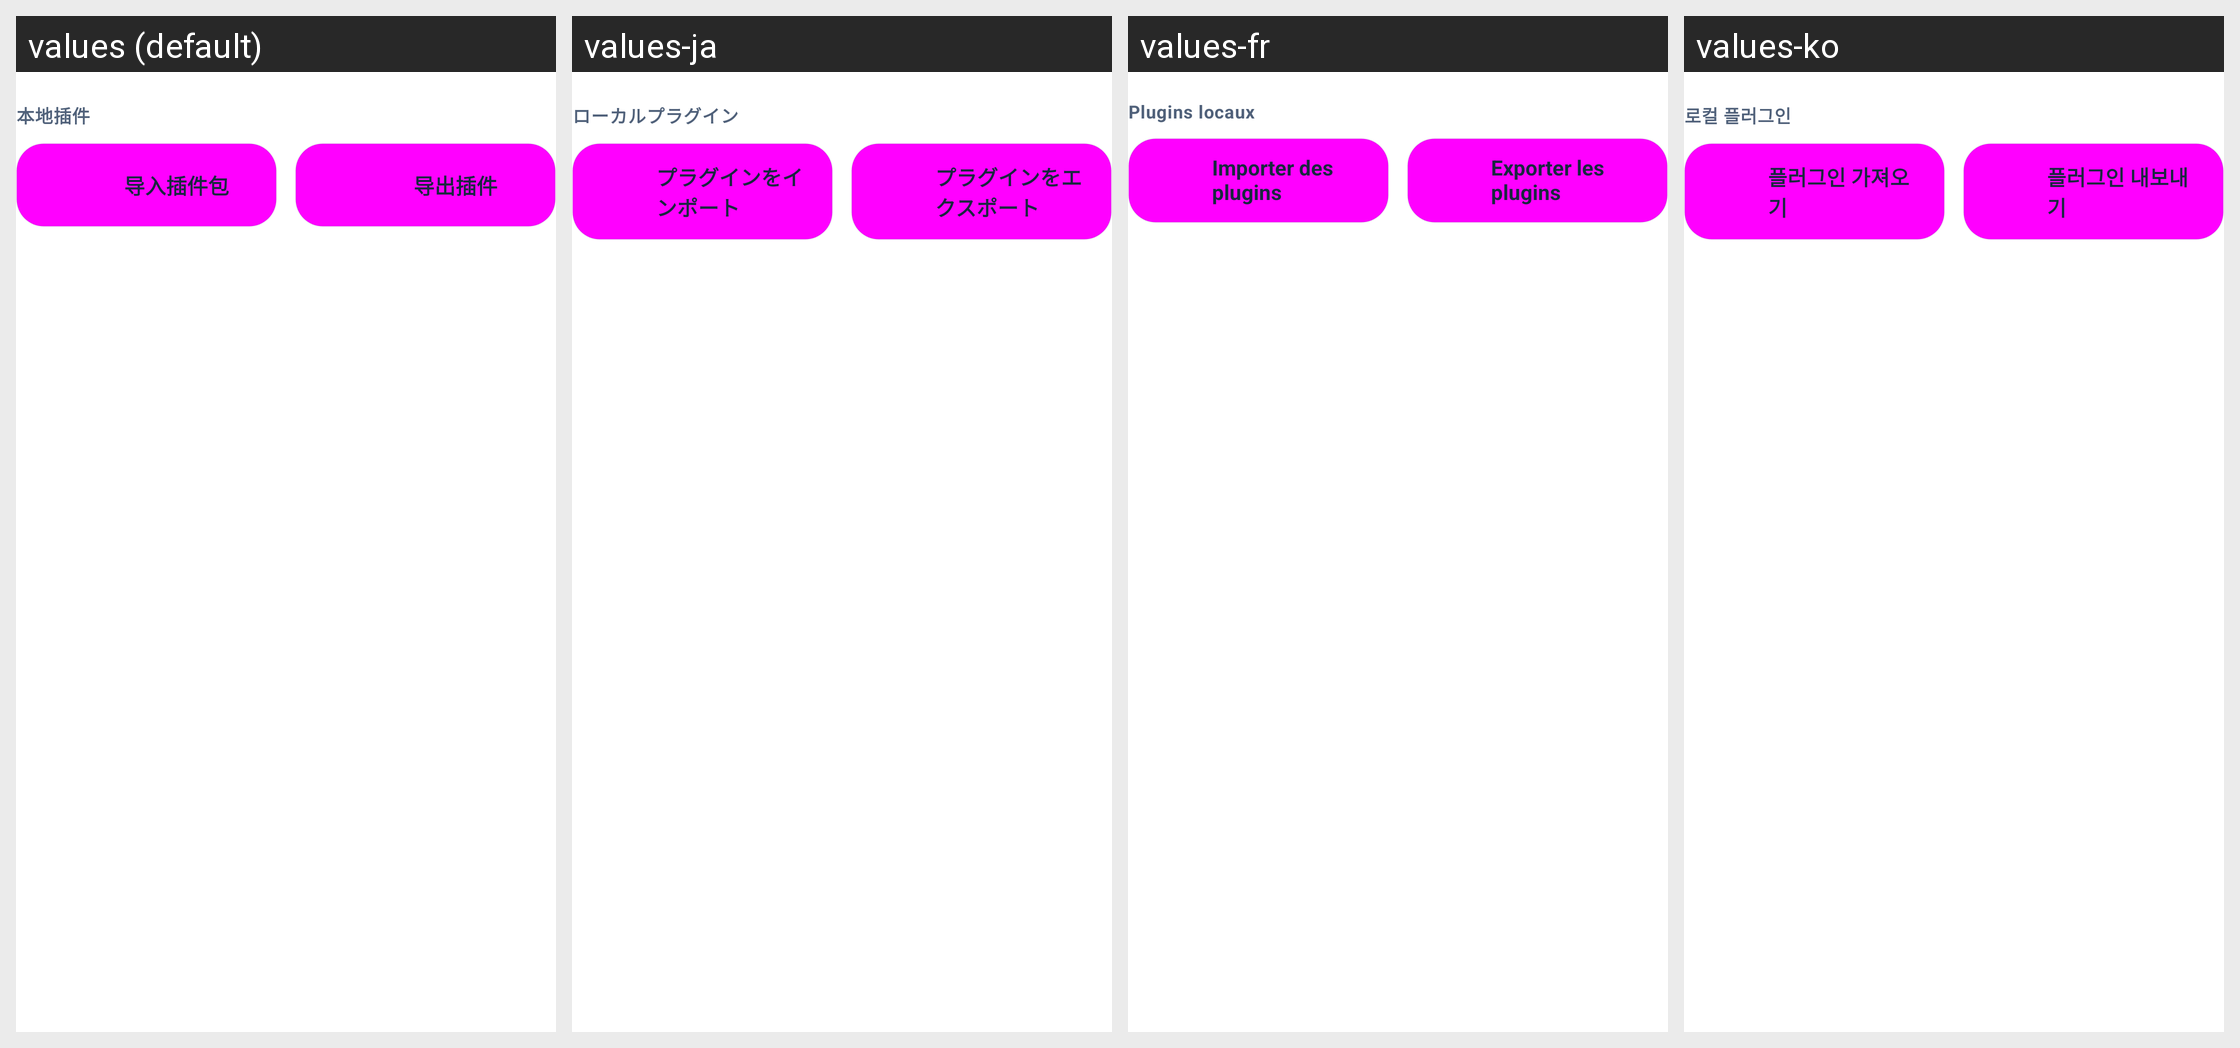

Strings drawn on this Android screen and how each of the app's shown locales translates them:
Android screen res/layout/plugin_list_footer.xml rendered under 4 locales, left to right: values (default), values-ja, values-fr, values-ko. Device: Nexus 5 (rendered at 1080×1920; each locale shown at half size, 540×960, under a caption strip naming it); theme Theme.DeepseekHarness.
Other locales in the repository, not shown: values-ar, values-en, values-la, values-pt, values-ru.
Strings drawn on this screen, with the default value and each locale's value (text and hints the layout hard-codes, and strings that could not be matched under every locale, appear in the picture but are not listed):

ui2_local_plugins
  values: 本地插件
  values-ja: ローカルプラグイン
  values-fr: Plugins locaux
  values-ko: 로컬 플러그인

ui2_import
  values: 导入插件包
  values-ja: プラグインをインポート
  values-fr: Importer des plugins
  values-ko: 플러그인 가져오기

ui2_export
  values: 导出插件
  values-ja: プラグインをエクスポート
  values-fr: Exporter les plugins
  values-ko: 플러그인 내보내기
